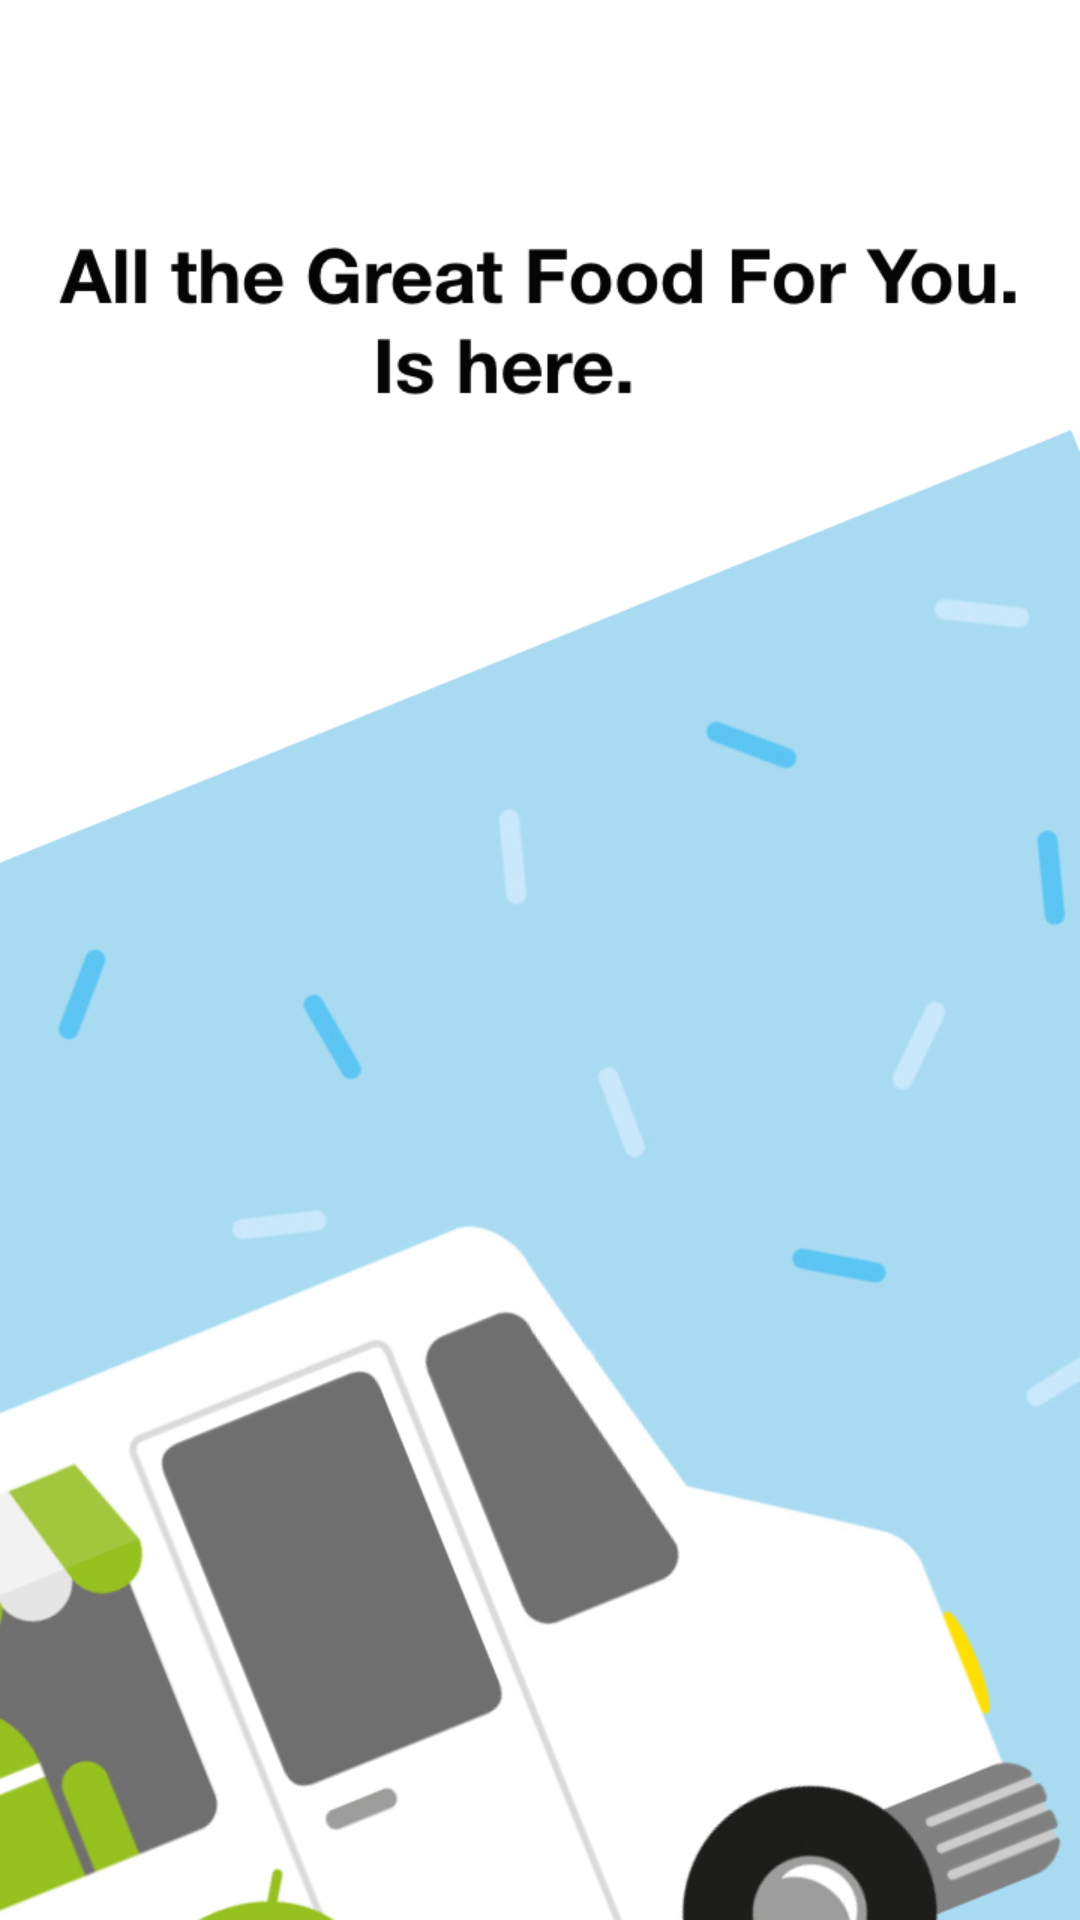

The Android layout XML behind this screen, and the referenced resources:
<!-- AndroidManifest.xml: application theme AppTheme -->
<!-- res/layout/activity_splashscreen.xml -->
<?xml version="1.0" encoding="utf-8"?>
<android.support.constraint.ConstraintLayout xmlns:android="http://schemas.android.com/apk/res/android"
    xmlns:app="http://schemas.android.com/apk/res-auto"
    xmlns:tools="http://schemas.android.com/tools"
    android:layout_width="match_parent"
    android:layout_height="match_parent"
    android:background="@drawable/ic_startup_background"
    tools:context=".SplashscreenActivity">


</android.support.constraint.ConstraintLayout>
<!-- resources referenced by this layout -->
<resources>
  <!-- drawable ic_startup_background: png bitmap (drawable, 180325 bytes) -->
  <style name="AppTheme" parent="Theme.AppCompat">
          
          <item name="colorPrimary">@color/colorPrimary</item>
          <item name="colorPrimaryDark">@color/colorPrimaryDark</item>
          <item name="colorAccent">@color/colorAccent</item>
      </style>
  <color name="colorPrimary">@color/lightBlue</color>
  <color name="colorPrimaryDark">@color/ghostWhite</color>
  <color name="colorAccent">#FF4081</color>
  <color name="lightBlue">#ADDAE6</color>
  <color name="ghostWhite">#FEFEFF</color>
</resources>
